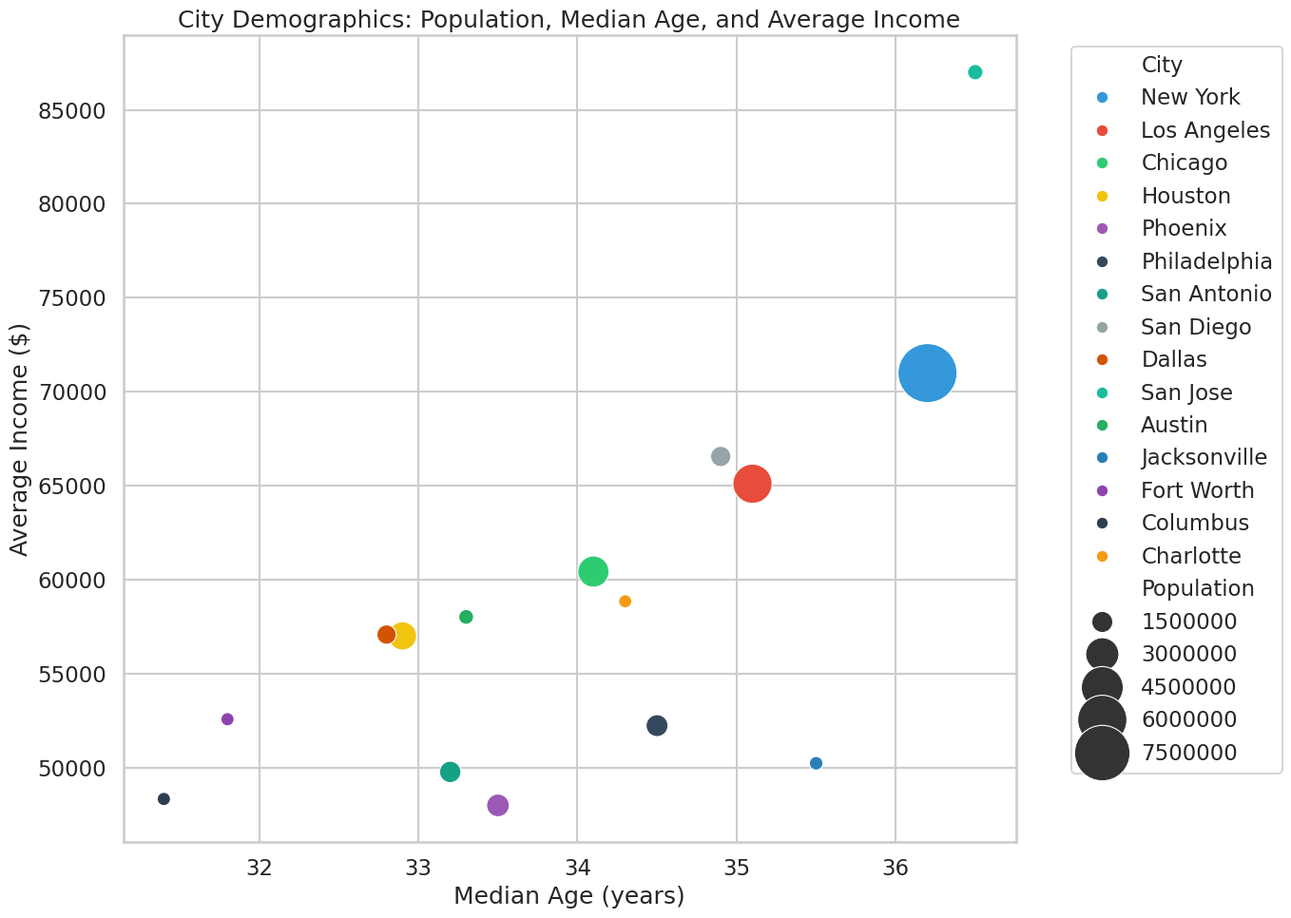

Generate this figure with matplotlib:

import pandas as pd
import seaborn as sns
import matplotlib.pyplot as plt

# Define the dataset
data = {
    "City": ["New York", "Los Angeles", "Chicago", "Houston", "Phoenix", 
             "Philadelphia", "San Antonio", "San Diego", "Dallas", "San Jose", 
             "Austin", "Jacksonville", "Fort Worth", "Columbus", "Charlotte"],
    "Population": [8419000, 3990000, 2706000, 2306000, 1662000, 
                   1584000, 1532000, 1426000, 1343000, 1029000,
                   993000, 911000, 890000, 892000, 885000],
    "MedianAge": [36.2, 35.1, 34.1, 32.9, 33.5, 
                  34.5, 33.2, 34.9, 32.8, 36.5,
                  33.3, 35.5, 31.8, 31.4, 34.3],
    "AverageIncome": [71000, 65120, 60450, 57030, 48020,
                      52260, 49800, 66570, 57100, 87000,
                      58040, 50260, 52600, 48360, 58870]
}

df = pd.DataFrame(data)

# Define the seaborn style
sns.set_context("talk")
sns.set_style("whitegrid")

# Plotting
plt.figure(figsize=(14, 10))
bubble_chart = sns.scatterplot(
    data=df, 
    x="MedianAge", 
    y="AverageIncome", 
    hue="City", 
    size="Population",
    sizes=(100, 2000),
    palette=["#3498db", "#e74c3c", "#2ecc71", "#f1c40f", "#9b59b6",
             "#34495e", "#16a085", "#95a5a6", "#d35400", "#1abc9c",
             "#27ae60", "#2980b9", "#8e44ad", "#2c3e50", "#f39c12"]
).set_title('City Demographics: Population, Median Age, and Average Income')

# Modify axes labels
plt.xlabel("Median Age (years)")
plt.ylabel("Average Income ($)")
plt.legend(bbox_to_anchor=(1.05, 1), loc=2)
plt.tight_layout()
plt.show()
